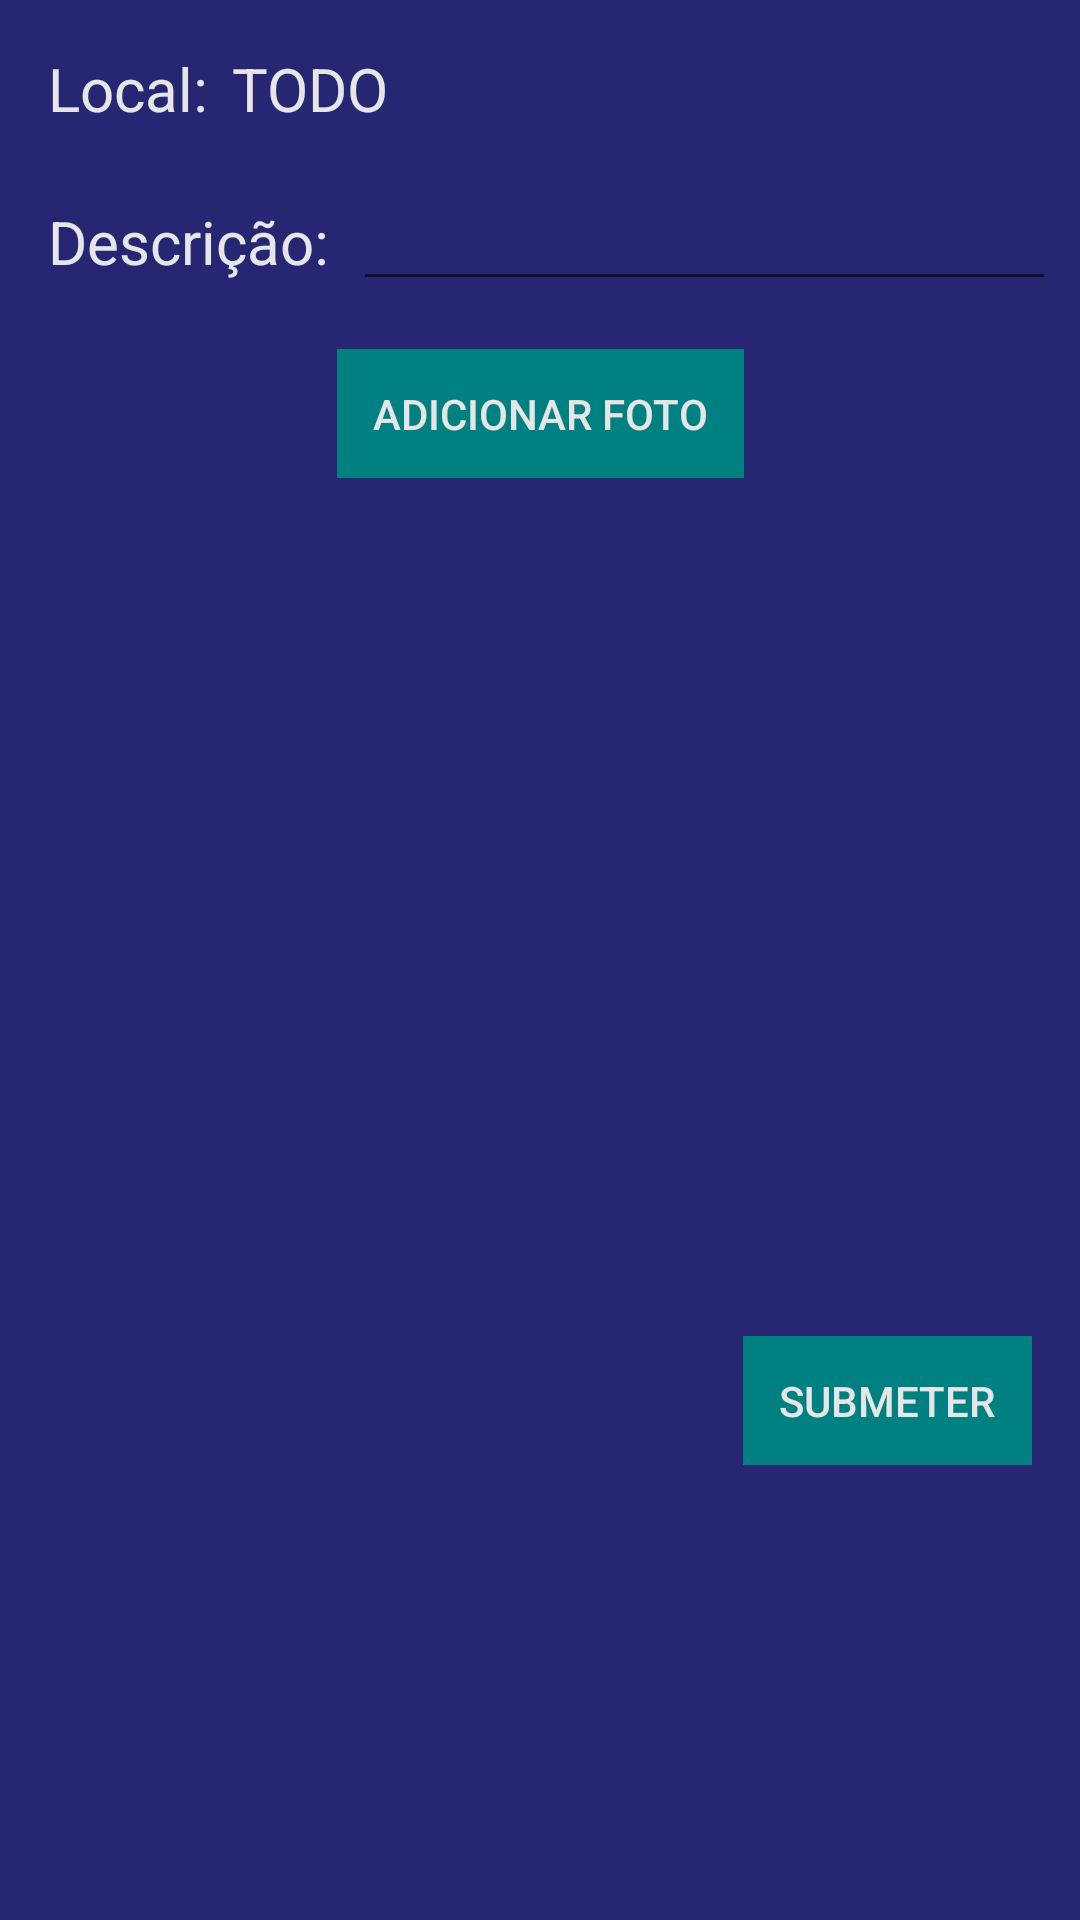

Write the Android layout XML for this screen, with the resource values it uses.
<!-- AndroidManifest.xml: application theme AppTheme -->
<!-- res/layout/activity_report.xml -->
<?xml version="1.0" encoding="utf-8"?>
<ScrollView xmlns:android="http://schemas.android.com/apk/res/android"
    xmlns:app="http://schemas.android.com/apk/res-auto"
    xmlns:tools="http://schemas.android.com/tools"
    android:layout_width="match_parent"
    android:layout_height="match_parent"
    style="@style/AppTheme"
    tools:context=".Security.Report">

    <android.support.constraint.ConstraintLayout
        android:layout_width="match_parent"
        android:layout_height="wrap_content">

        <TextView
            android:id="@+id/local_title"
            android:layout_width="wrap_content"
            android:layout_height="0dp"
            android:layout_marginStart="16dp"
            android:layout_marginLeft="16dp"
            android:layout_marginTop="16dp"
            android:text="@string/local"
            android:textSize="@dimen/text_size"
            app:layout_constraintStart_toStartOf="parent"
            app:layout_constraintTop_toTopOf="parent" />

        <TextView
            android:id="@+id/descricao_title"
            android:layout_width="wrap_content"
            android:layout_height="wrap_content"
            android:layout_marginStart="16dp"
            android:layout_marginLeft="16dp"
            android:layout_marginTop="24dp"
            android:text="@string/descricao"
            android:textSize="@dimen/text_size"
            app:layout_constraintStart_toStartOf="parent"
            app:layout_constraintTop_toBottomOf="@+id/local_title" />

        <TextView
            android:id="@+id/local"
            android:layout_width="0dp"
            android:layout_height="wrap_content"
            android:layout_marginStart="8dp"
            android:layout_marginLeft="8dp"
            android:layout_marginTop="16dp"
            android:layout_marginEnd="8dp"
            android:layout_marginRight="8dp"
            android:text="TODO"
            android:textSize="@dimen/text_size"
            app:layout_constraintEnd_toEndOf="parent"
            app:layout_constraintStart_toEndOf="@+id/local_title"
            app:layout_constraintTop_toTopOf="parent" />

        <EditText
            android:id="@+id/descricao"
            android:layout_width="0dp"
            android:layout_height="wrap_content"
            android:layout_marginStart="8dp"
            android:layout_marginLeft="8dp"
            android:layout_marginTop="16dp"
            android:layout_marginEnd="8dp"
            android:layout_marginRight="8dp"
            android:inputType="textMultiLine"
            app:layout_constraintEnd_toEndOf="parent"
            app:layout_constraintStart_toEndOf="@+id/descricao_title"
            app:layout_constraintTop_toBottomOf="@+id/local" />

        <Button
            android:id="@+id/btn_photo"
            android:layout_width="wrap_content"
            android:layout_height="wrap_content"
            android:layout_marginStart="8dp"
            android:layout_marginLeft="8dp"
            android:layout_marginTop="16dp"
            android:layout_marginEnd="8dp"
            android:layout_marginRight="8dp"
            android:onClick="btn_add_photo"
            android:text="@string/adicionar_foto"
            app:layout_constraintEnd_toEndOf="parent"
            app:layout_constraintStart_toStartOf="parent"
            app:layout_constraintTop_toBottomOf="@+id/descricao" />

        <ImageView
            android:id="@+id/foto_tirada"
            android:layout_width="219dp"
            android:layout_height="270dp"
            android:layout_marginStart="8dp"
            android:layout_marginLeft="8dp"
            android:layout_marginTop="8dp"
            android:layout_marginEnd="8dp"
            android:layout_marginRight="8dp"
            android:contentDescription="@string/foto_report"
            android:scaleType="fitXY"
            app:layout_constraintEnd_toEndOf="parent"
            app:layout_constraintStart_toStartOf="parent"
            app:layout_constraintTop_toBottomOf="@+id/btn_photo" />

        <Button
            android:id="@+id/btn_submit"
            android:layout_width="wrap_content"
            android:layout_height="wrap_content"
            android:layout_marginTop="8dp"
            android:layout_marginEnd="16dp"
            android:layout_marginRight="16dp"
            android:layout_marginBottom="16dp"
            android:onClick="btn_submit_click"
            android:text="@string/submeter"
            app:layout_constraintBottom_toBottomOf="parent"
            app:layout_constraintEnd_toEndOf="parent"
            app:layout_constraintTop_toBottomOf="@+id/foto_tirada" />

    </android.support.constraint.ConstraintLayout>




</ScrollView>
<!-- resources referenced by this layout -->
<resources>
  <dimen name="text_size">20sp</dimen>
  <string name="adicionar_foto">Adicionar foto</string>
  <string name="descricao">Descrição:</string>
  <string name="foto_report">Foto report</string>
  <string name="local">Local:</string>
  <string name="submeter">Submeter</string>
  <style name="AppTheme" parent="Theme.AppCompat.DayNight">
          
          <item name="colorPrimary">@color/colorPrimary</item>
          <item name="colorPrimaryDark">@color/colorPrimaryDark</item>
          <item name="colorAccent">@color/colorAccent</item>
          <item name="android:windowBackground">@color/background_color</item>
          <item name="android:textColor">@color/font_color</item>
          <item name="android:textColorPrimary">@color/font_color</item>
          <item name="buttonStyle">@style/ButtonStyle</item>
      </style>
  <color name="colorPrimary">#3939ac</color>
  <color name="colorPrimaryDark">#1a1a1a</color>
  <color name="colorAccent">#0099cc</color>
  <color name="background_color">#262673</color>
  <color name="font_color">#e6e6e6</color>
  <style name="ButtonStyle" parent="Base.TextAppearance.AppCompat.Button">
          <item name="android:background">@color/btn_color</item>
          <item name="android:textColor">@color/font_color</item>
          <item name="android:textSize">14sp</item>
          <item name="android:padding">12dp</item>
      </style>
  <color name="btn_color">#008080</color>
</resources>
